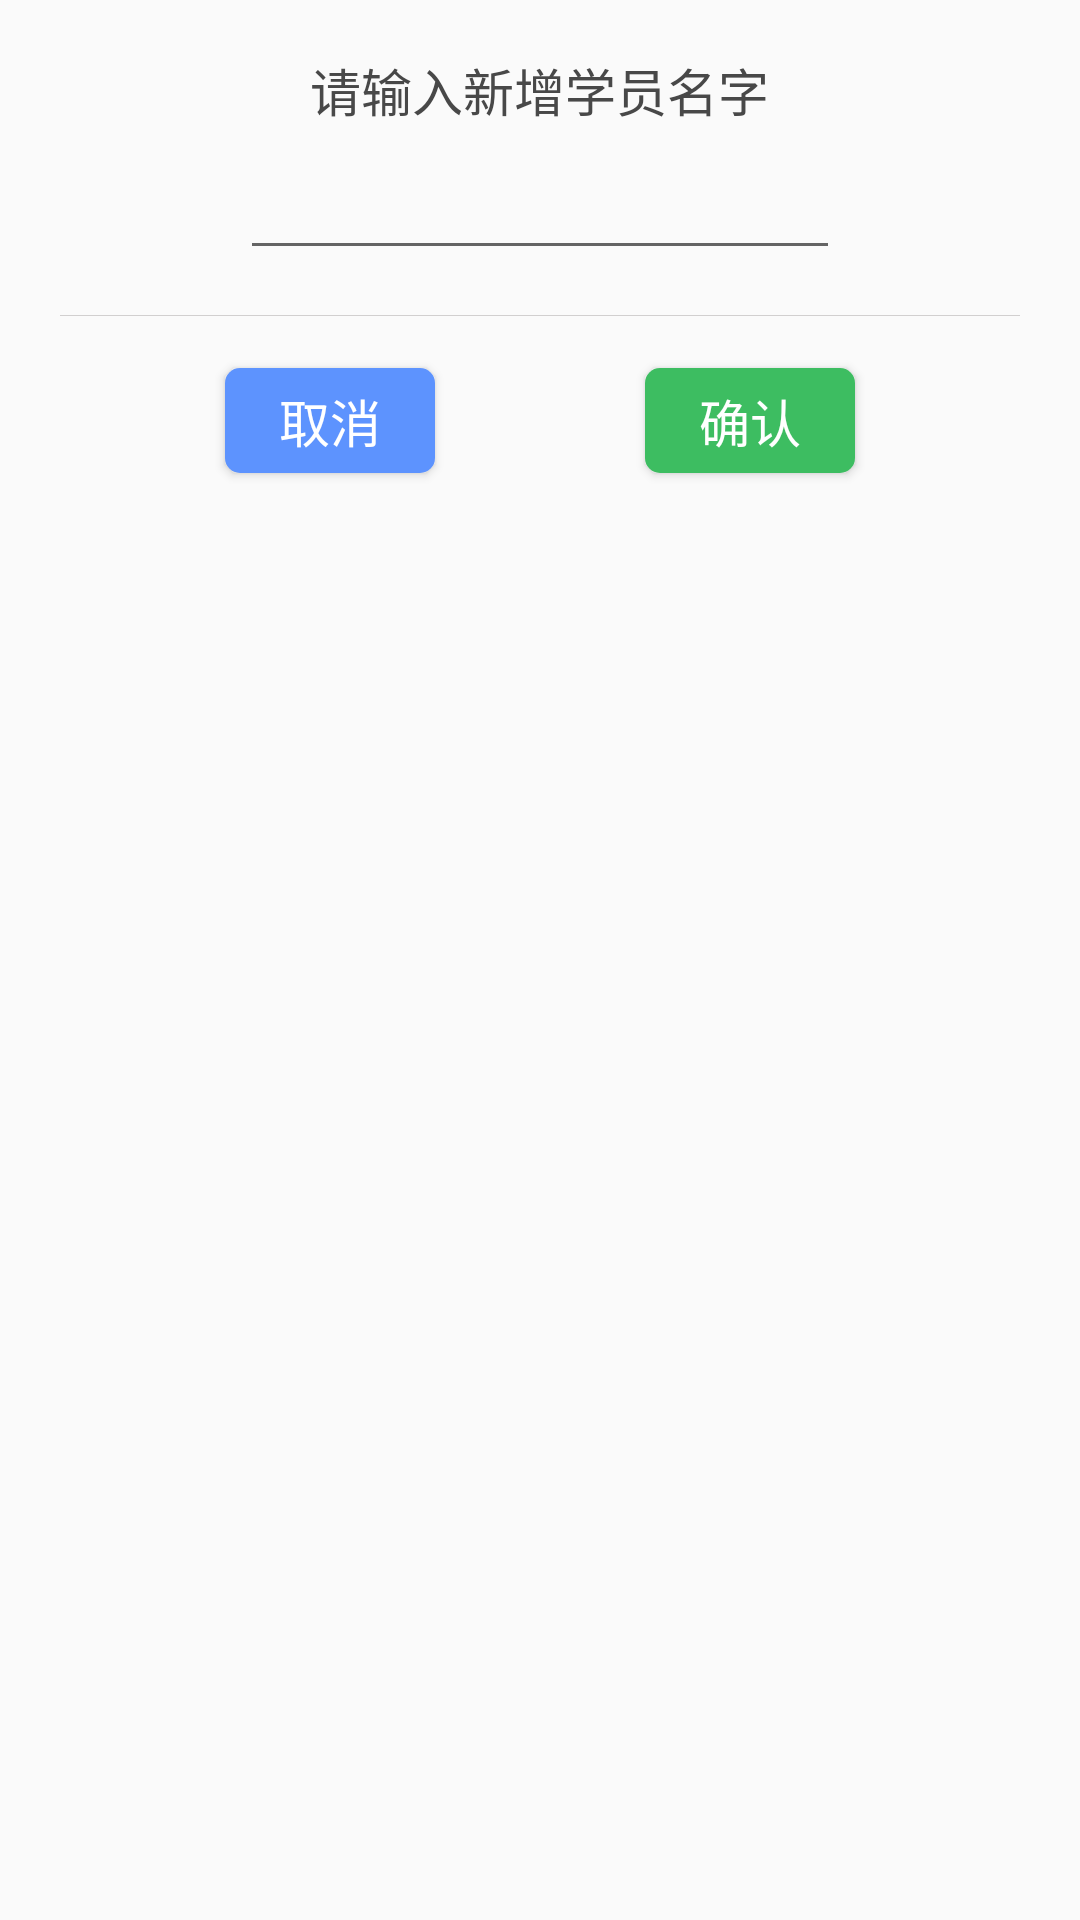

Android layout source for this screen:
<!-- AndroidManifest.xml: application theme AppTheme -->
<!-- res/layout/dialog_add.xml -->
<?xml version="1.0" encoding="utf-8"?>
<LinearLayout xmlns:android="http://schemas.android.com/apk/res/android"
              android:layout_width="match_parent"
              android:layout_height="match_parent"
              android:orientation="vertical">

    <LinearLayout
        android:layout_width="match_parent"
        android:layout_height="wrap_content"
        android:orientation="vertical">

        <RelativeLayout
            android:layout_width="match_parent"
            android:layout_height="40dp"
            android:layout_marginTop="10dp"
            android:gravity="center_horizontal">

            <TextView
                android:id="@+id/title_tv"
                android:layout_width="wrap_content"
                android:layout_height="40dp"
                android:gravity="center"
                android:text="请输入新增学员名字"
                android:textColor="@color/txt_black_color"
                android:textSize="17sp"/>

        </RelativeLayout>

        <RelativeLayout
            android:id="@+id/dialog_time_lay"
            android:layout_width="match_parent"
            android:layout_height="40dp"
            android:layout_gravity="center_horizontal">

            <EditText
                android:maxLength="8"
                android:layout_centerInParent="true"
                android:id="@+id/name_tv"
                android:layout_width="200dp"
                android:layout_height="40dp"
                android:layout_marginLeft="10dp"
                android:gravity="center_vertical"
                android:text=""
                android:textColor="@color/txt_green_color"
                android:textSize="17sp"/>

        </RelativeLayout>

        <View
            android:layout_width="match_parent"
            android:layout_height="1px"
            android:layout_marginLeft="20dp"
            android:layout_marginRight="20dp"
            android:layout_marginTop="15dp"
            android:background="@color/txt_gray_color"/>

        <LinearLayout
            android:gravity="center"
            android:orientation="horizontal"
            android:layout_width="match_parent"
            android:layout_height="70dp">

            <Button
                android:layout_marginRight="70dp"
                android:background="@drawable/btn_bg_blue_selector"
                android:text="取消"
                android:textSize="17sp"
                android:textColor="@color/white"
                android:id="@+id/cancel_btn"
                android:layout_width="70dp"
                android:layout_height="35dp"/>

            <Button
                android:background="@drawable/btn_bg_red_selector"
                android:text="确认"
                android:textSize="17sp"
                android:textColor="@color/white"
                android:id="@+id/confirm_btn"
                android:layout_width="70dp"
                android:layout_height="35dp"/>

        </LinearLayout>

    </LinearLayout>
</LinearLayout>
<!-- resources referenced by this layout -->
<resources>
  <color name="txt_black_color">#484848</color>
  <color name="txt_gray_color">#d1cfcf</color>
  <color name="txt_green_color">#3dbd61</color>
  <color name="white">#FFFFFF</color>
  <!-- drawable btn_bg_blue_selector (drawable) -->
  <?xml version="1.0" encoding="utf-8"?>
  <selector xmlns:android="http://schemas.android.com/apk/res/android">
  <item android:state_pressed="false">
      <shape>
          <corners android:radius="5dp" />
          <solid android:color="@color/txt_blue_color" />
      </shape>
  </item>
  <item android:state_pressed="true">
      <shape>
          <corners android:radius="5dp" />
          <solid android:color="@color/txt_blueS_color" />
      </shape>
  </item>
  </selector>
  <!-- drawable btn_bg_red_selector (drawable) -->
  <?xml version="1.0" encoding="utf-8"?>
  <selector xmlns:android="http://schemas.android.com/apk/res/android">
      <item android:state_pressed="false">
          <shape>
              <corners android:radius="5dp" />
              <solid android:color="@color/txt_green_color" />
          </shape>
      </item>
      <item android:state_pressed="true">
          <shape>
              <corners android:radius="5dp" />
              <solid android:color="@color/txt_greenS_color" />
          </shape>
      </item>
  </selector>
  <style name="AppTheme" parent="Theme.AppCompat.Light.NoActionBar">
          
          <item name="colorPrimary">@color/colorPrimary</item>
          <item name="colorPrimaryDark">@color/colorPrimaryDark</item>
          <item name="colorAccent">@color/colorAccent</item>
      </style>
  <color name="txt_blue_color">#5d93fe</color>
  <color name="txt_blueS_color">#a0bdf9</color>
  <color name="txt_greenS_color">#76d792</color>
  <color name="colorPrimary">#3F51B5</color>
  <color name="colorPrimaryDark">#303F9F</color>
  <color name="colorAccent">#FF4081</color>
</resources>
